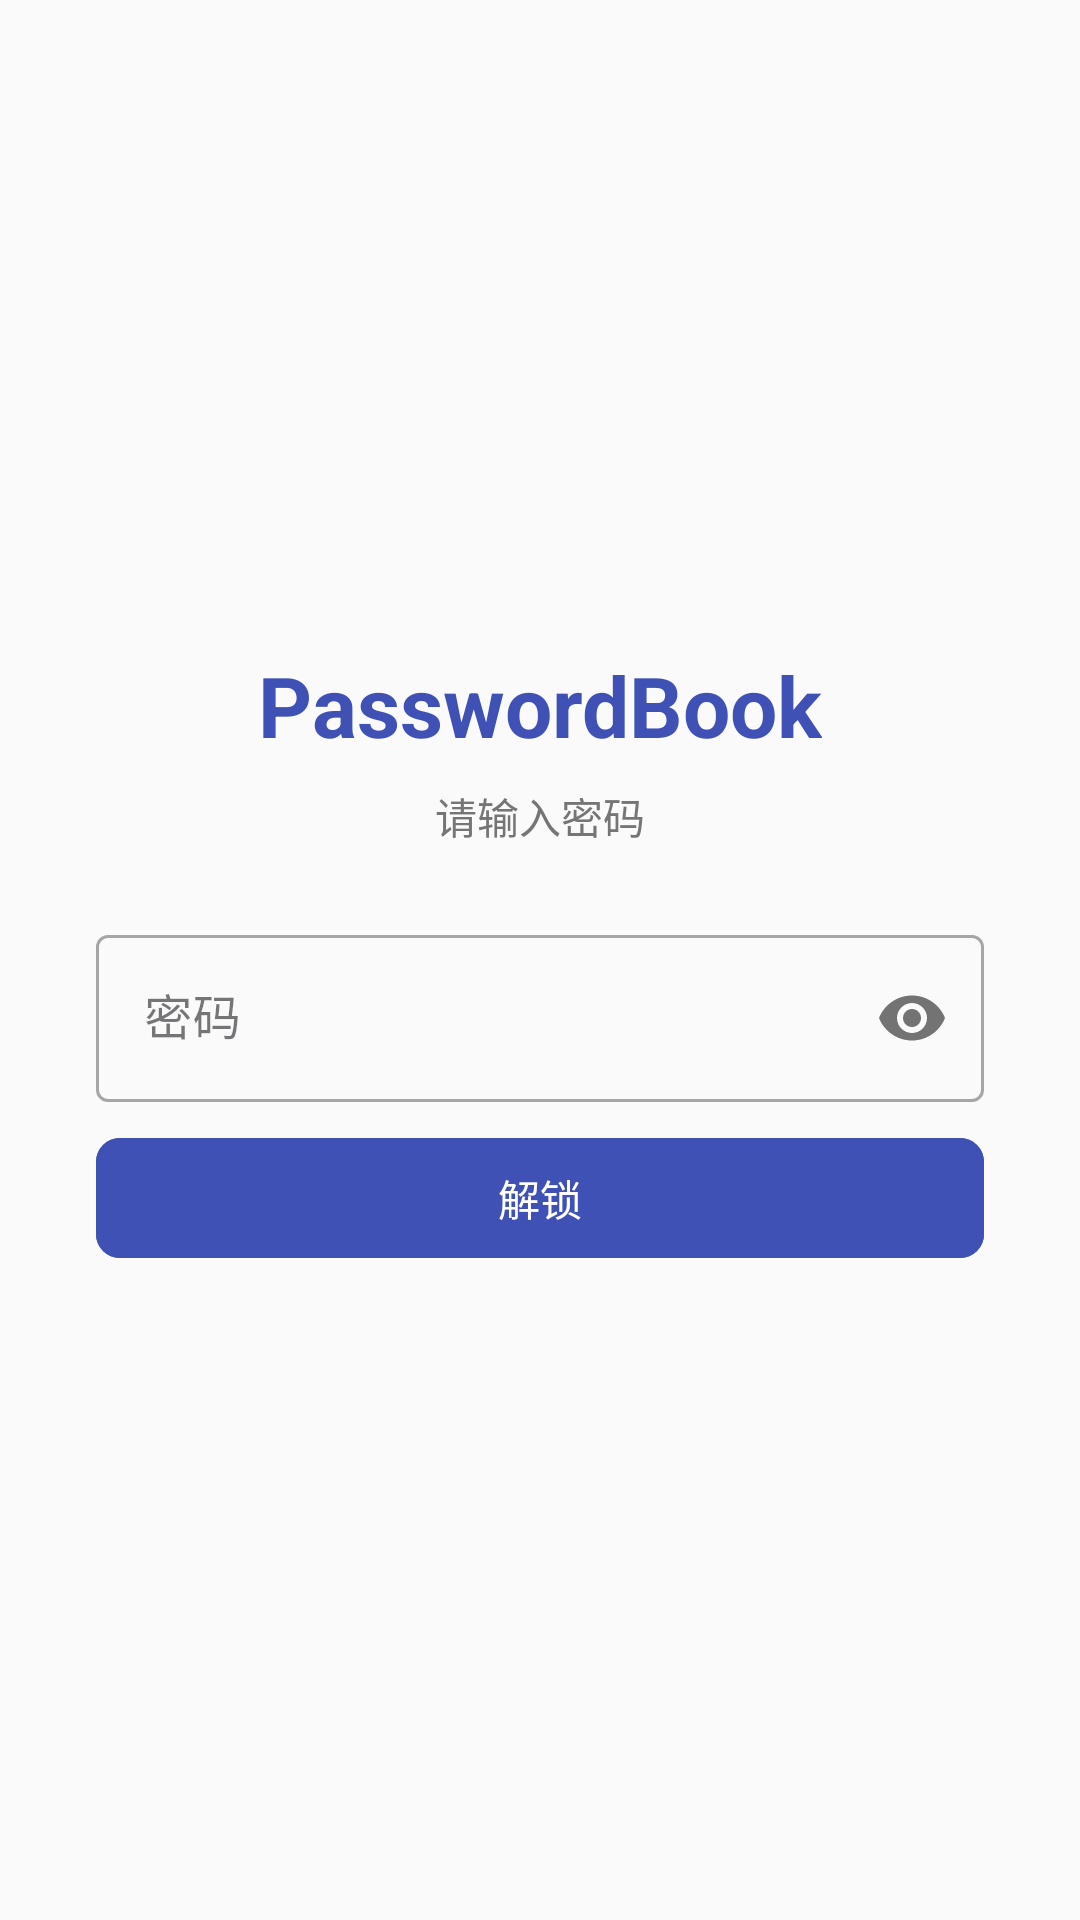

Android layout source for this screen:
<!-- AndroidManifest.xml: application theme Theme.Passwordbook -->
<!-- res/layout/activity_lock.xml -->
<?xml version="1.0" encoding="utf-8"?>
<LinearLayout xmlns:android="http://schemas.android.com/apk/res/android"
    xmlns:app="http://schemas.android.com/apk/res-auto"
    android:layout_width="match_parent"
    android:layout_height="match_parent"
    android:orientation="vertical"
    android:gravity="center"
    android:padding="32dp"
    android:background="#FAFAFA">

    <TextView
        android:layout_width="wrap_content"
        android:layout_height="wrap_content"
        android:text="PasswordBook"
        android:textSize="28sp"
        android:textColor="#3F51B5"
        android:textStyle="bold"
        android:layout_marginBottom="8dp" />

    <TextView
        android:id="@+id/tv_hint"
        android:layout_width="wrap_content"
        android:layout_height="wrap_content"
        android:text="请输入密码"
        android:textSize="14sp"
        android:textColor="#757575"
        android:layout_marginBottom="24dp" />

    <com.google.android.material.textfield.TextInputLayout
        android:layout_width="match_parent"
        android:layout_height="wrap_content"
        android:layout_marginBottom="8dp"
        style="@style/Widget.MaterialComponents.TextInputLayout.OutlinedBox"
        app:passwordToggleEnabled="true">

        <com.google.android.material.textfield.TextInputEditText
            android:id="@+id/et_password"
            android:layout_width="match_parent"
            android:layout_height="wrap_content"
            android:minHeight="48dp"
            android:inputType="textPassword"
            android:hint="密码"
            android:textSize="16sp" />
    </com.google.android.material.textfield.TextInputLayout>

    <com.google.android.material.textfield.TextInputLayout
        android:id="@+id/til_confirm"
        android:layout_width="match_parent"
        android:layout_height="wrap_content"
        android:layout_marginBottom="16dp"
        style="@style/Widget.MaterialComponents.TextInputLayout.OutlinedBox"
        app:passwordToggleEnabled="true"
        android:visibility="gone">

        <com.google.android.material.textfield.TextInputEditText
            android:id="@+id/et_confirm"
            android:layout_width="match_parent"
            android:layout_height="wrap_content"
            android:minHeight="48dp"
            android:inputType="textPassword"
            android:hint="确认密码"
            android:textSize="16sp" />
    </com.google.android.material.textfield.TextInputLayout>

    <com.google.android.material.button.MaterialButton
        android:id="@+id/btn_action"
        android:layout_width="match_parent"
        android:layout_height="wrap_content"
        android:minHeight="48dp"
        android:text="解锁"
        android:textAllCaps="false"
        app:cornerRadius="8dp"
        android:backgroundTint="#3F51B5" />

</LinearLayout>
<!-- resources referenced by this layout -->
<resources>
  <style name="Theme.Passwordbook" parent="Base.Theme.Passwordbook" />
  <style name="Base.Theme.Passwordbook" parent="Theme.Material3.DayNight.NoActionBar">
          
          
      </style>
</resources>
